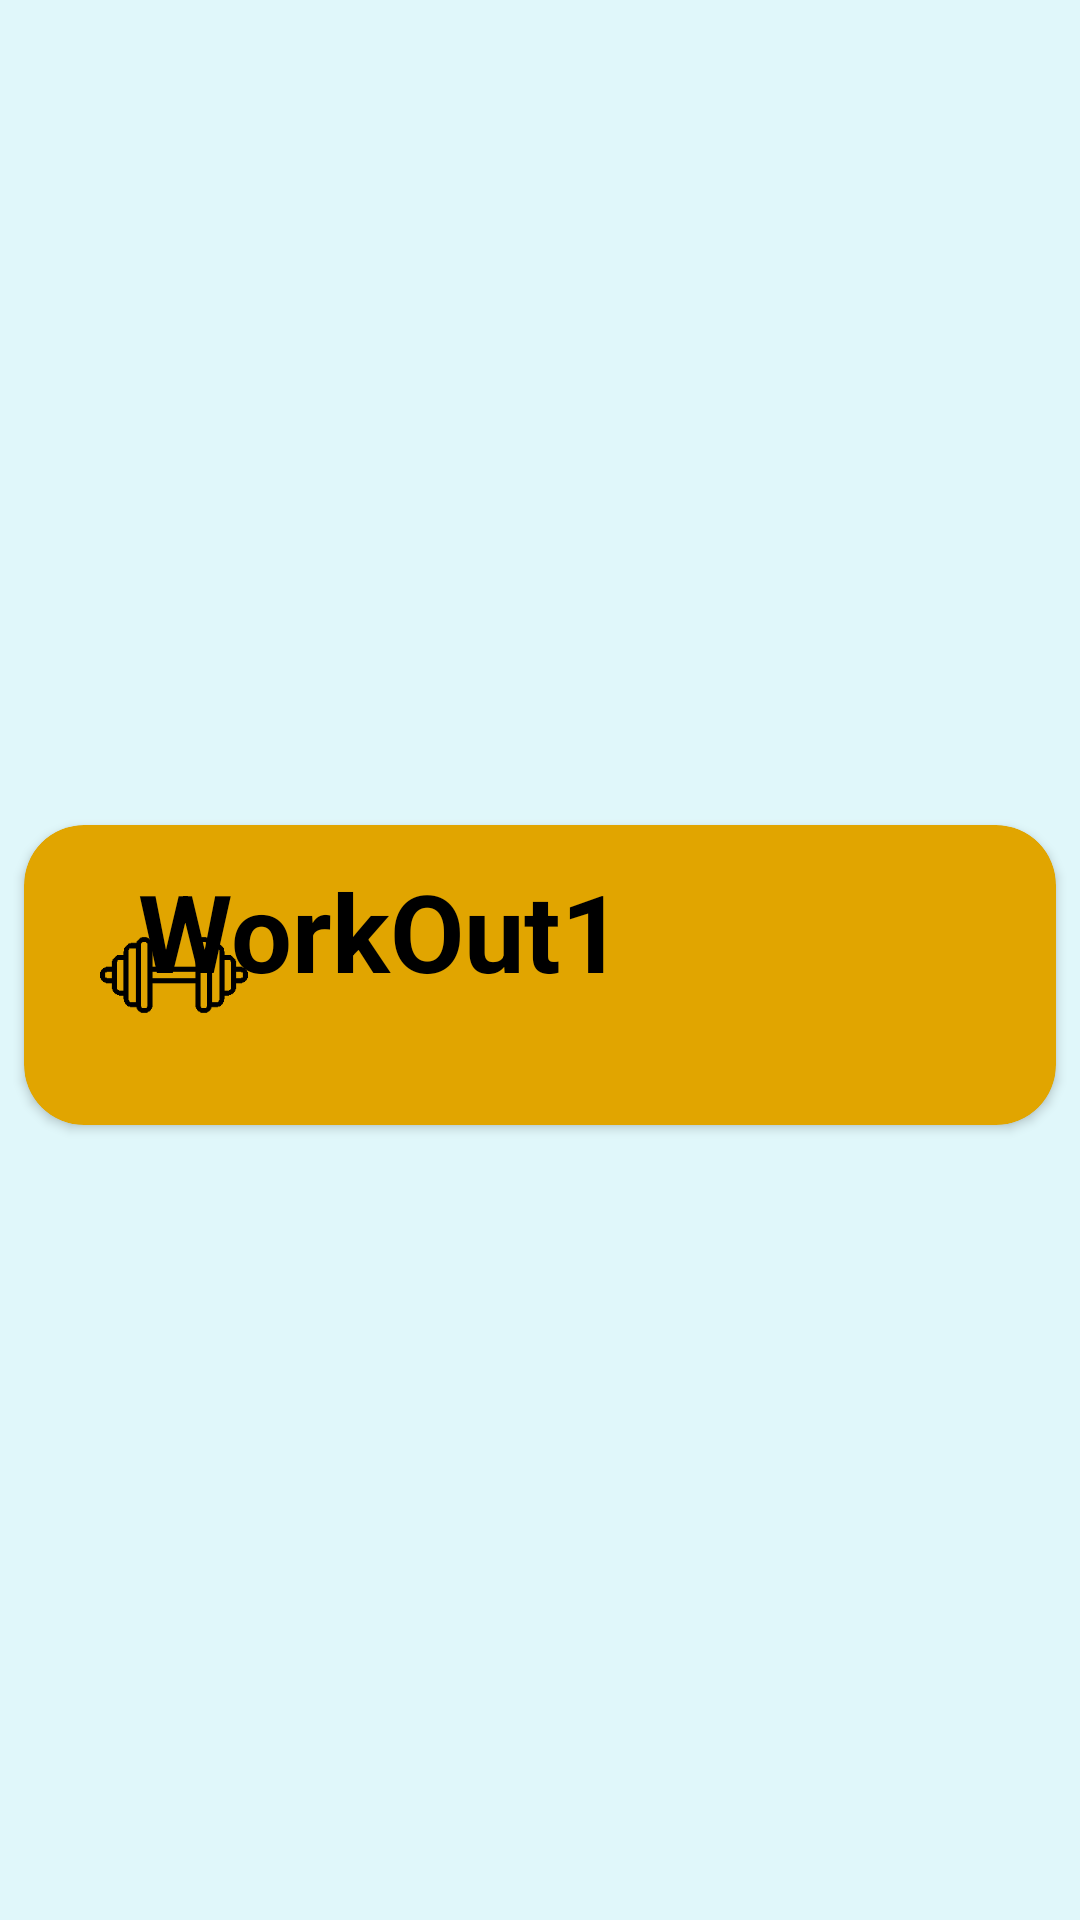

This screen was rendered from an Android layout file. Write that file and the resources it references.
<!-- AndroidManifest.xml: application theme Theme.BrainWashWords -->
<!-- res/layout/recycler_view_row.xml -->
<?xml version="1.0" encoding="utf-8"?>
<androidx.constraintlayout.widget.ConstraintLayout xmlns:android="http://schemas.android.com/apk/res/android"
    xmlns:app="http://schemas.android.com/apk/res-auto"
    xmlns:tools="http://schemas.android.com/tools"
    android:layout_width="match_parent"
    android:layout_height="wrap_content">

    <androidx.cardview.widget.CardView
        android:layout_width="match_parent"
        android:layout_height="wrap_content"
        android:layout_marginTop="15dp"
        android:layout_marginBottom="5dp"
        android:layout_marginStart="8dp"
        android:layout_marginEnd="8dp"
        app:cardBackgroundColor="@color/niceYellow"
        app:cardCornerRadius="20dp"
        android:elevation="8dp"
        app:layout_constraintBottom_toBottomOf="parent"
        app:layout_constraintEnd_toEndOf="parent"
        app:layout_constraintStart_toStartOf="parent"
        app:layout_constraintTop_toTopOf="parent" >

        <androidx.constraintlayout.widget.ConstraintLayout
            android:layout_width="match_parent"
            android:layout_height="75dp">>

            <TextView
                android:id="@+id/name"
                android:layout_width="wrap_content"
                android:layout_height="wrap_content"
                android:layout_marginEnd="144dp"
                android:text="WorkOut1"
                android:textColor="@color/black"
                android:textSize="36sp"
                android:textStyle="bold"
                app:layout_constraintBottom_toBottomOf="parent"
                app:layout_constraintEnd_toEndOf="parent"
                app:layout_constraintTop_toTopOf="parent"
                app:layout_constraintVertical_bias="0.407" />
        </androidx.constraintlayout.widget.ConstraintLayout>

        <ImageView
                android:id="@+id/imageView5"
                android:layout_width="100dp"
                android:layout_height="100dp"
                android:padding="5dp"
                app:layout_constraintBottom_toBottomOf="parent"
                app:layout_constraintStart_toStartOf="parent"
                app:layout_constraintTop_toTopOf="parent"
                app:srcCompat="@drawable/balck_barbel"
                android:tint="@color/black"/>


    </androidx.cardview.widget.CardView>

</androidx.constraintlayout.widget.ConstraintLayout>
<!-- resources referenced by this layout -->
<resources>
  <color name="black">#000000</color>
  <color name="niceYellow">#E1A500</color>
  <!-- drawable balck_barbel: png bitmap (drawable-xxxhdpi, 2284 bytes) -->
  <style name="Theme.BrainWashWords" parent="Theme.MaterialComponents.DayNight.NoActionBar">
          <item name="colorPrimary">@color/niceGray</item> 
          <item name="colorOnPrimary">@color/black</item>
  
          <item name="colorSecondary">@color/niceGray</item>
          <item name="colorOnSecondary">@color/black</item>
  
          <item name="android:windowBackground">@color/veryLightBlue</item> 
          <item name="android:textColor">@color/black</item>
      </style>
  <color name="niceGray">#b0b0b0</color>
  <color name="veryLightBlue">#e0f7fa</color>
</resources>
